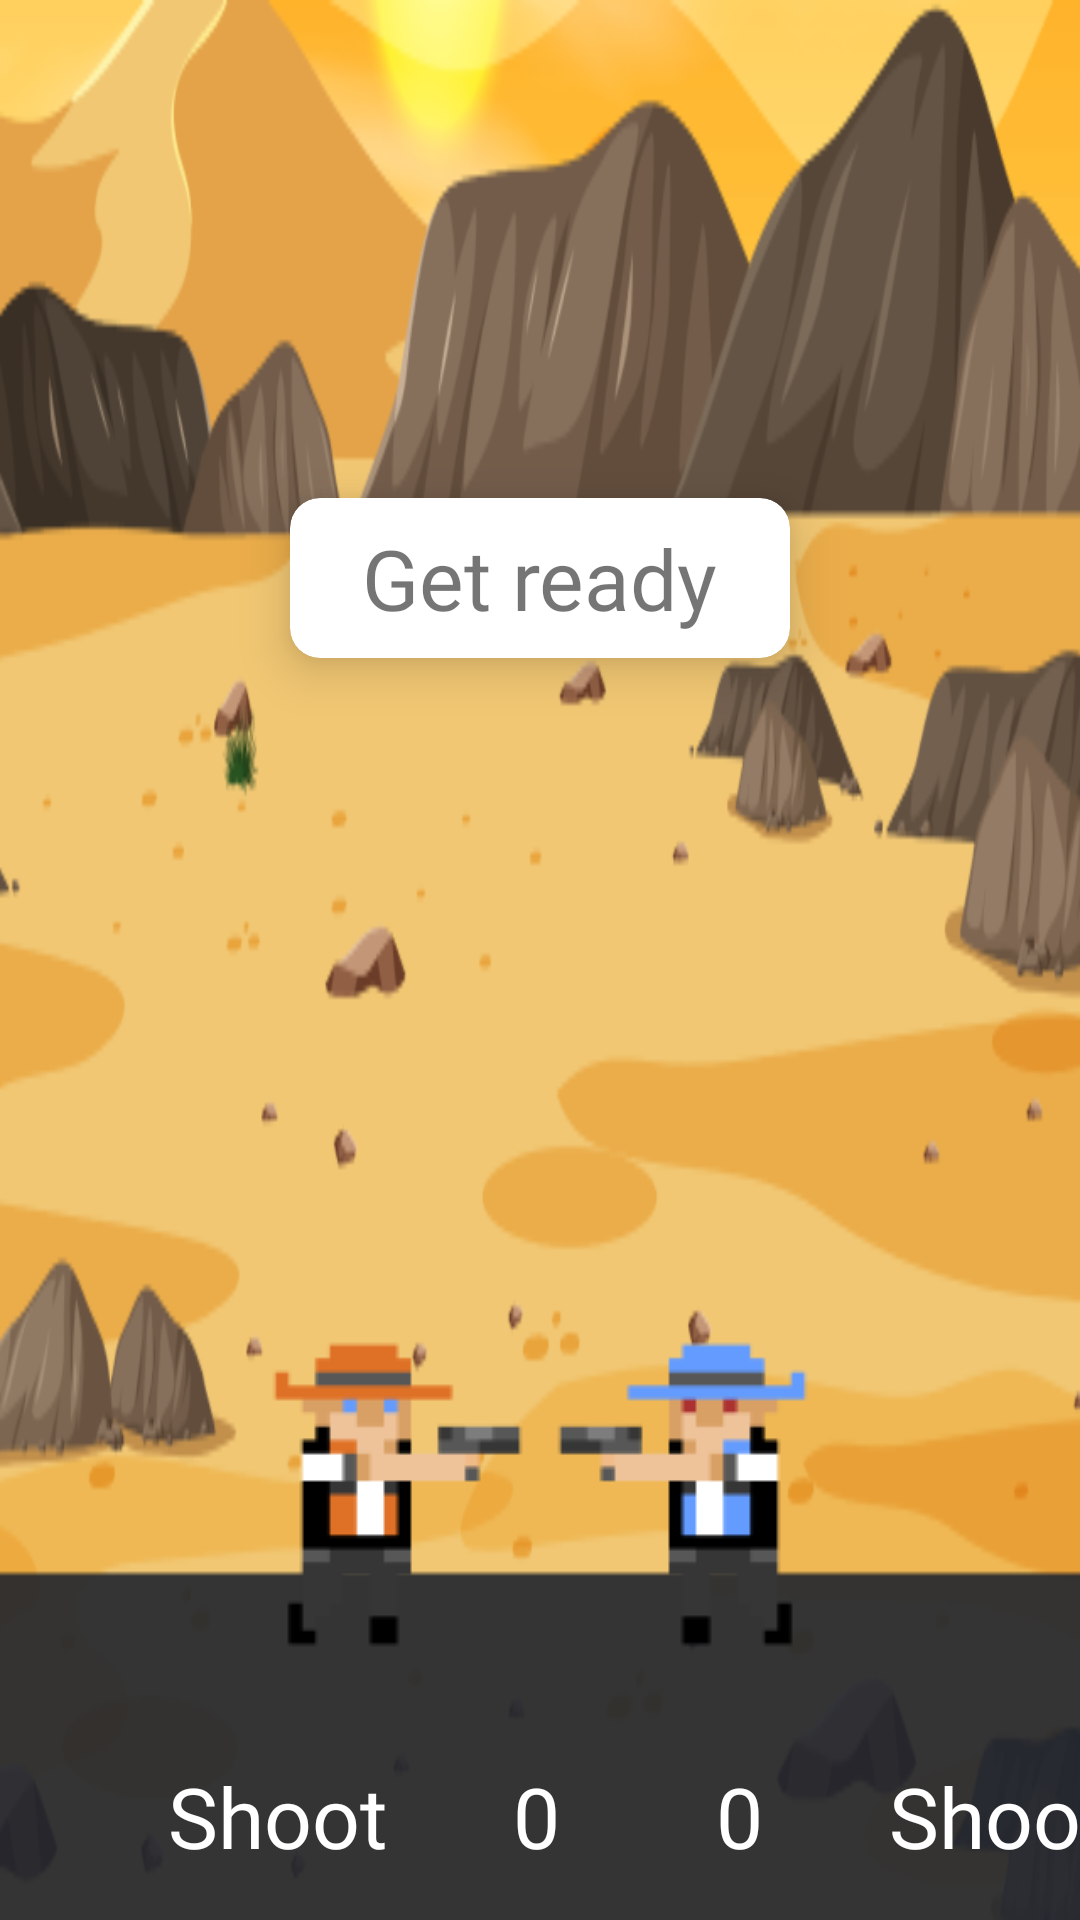

Layout XML and referenced resources for this Android screen:
<!-- AndroidManifest.xml: application theme Theme.SpeedShooting -->
<!-- res/layout/fragment_game.xml -->
<?xml version="1.0" encoding="utf-8"?>
<FrameLayout xmlns:android="http://schemas.android.com/apk/res/android"
    xmlns:tools="http://schemas.android.com/tools"
    android:layout_width="match_parent"
    android:layout_height="match_parent"
    xmlns:app="http://schemas.android.com/apk/res-auto"
    tools:context=".ui.GameFragment">

    <LinearLayout
        android:layout_width="match_parent"
        android:layout_height="match_parent"
        android:orientation="vertical"
        android:gravity="bottom"
        android:background="@drawable/bg_game">

        <LinearLayout
            android:layout_width="match_parent"
            android:layout_height="wrap_content"
            android:layout_weight="1"
            android:gravity="center"
            >

            <androidx.cardview.widget.CardView
                android:layout_marginBottom="20dp"
                android:layout_width="wrap_content"
                app:cardCornerRadius="10dp"
                app:cardElevation="10dp"
                android:layout_height="wrap_content">

                <TextView
                    android:id="@+id/tv_get_ready"
                    android:fontFamily="@font/ubuntu_medium"
                    android:paddingVertical="8dp"
                    android:paddingHorizontal="24sp"
                    android:layout_width="wrap_content"
                    android:layout_height="wrap_content"
                    android:text="@string/get_ready"
                    android:textSize="28sp"/>
            </androidx.cardview.widget.CardView>
        </LinearLayout>


        <androidx.constraintlayout.widget.ConstraintLayout
            android:layout_width="match_parent"
            android:layout_height="wrap_content">

            <ImageView
                android:id="@+id/gamer_left"
                android:layout_width="wrap_content"
                app:layout_constraintTop_toTopOf="parent"
                app:layout_constraintBottom_toBottomOf="parent"
                app:layout_constraintStart_toStartOf="parent"
                android:layout_height="wrap_content"
                android:layout_marginStart="60dp"
                android:src="@drawable/gamer_orange"/>

            <ImageView
                android:visibility="invisible"
                android:id="@+id/bullet_left"
                android:layout_width="wrap_content"
                android:layout_height="wrap_content"
                android:src="@drawable/bullet_left"
                app:layout_constraintBottom_toBottomOf="parent"
                app:layout_constraintStart_toEndOf="@id/gamer_left"
                app:layout_constraintTop_toTopOf="parent"
                app:layout_constraintVertical_bias="0.364" />

            <ImageView
                android:visibility="invisible"
                android:id="@+id/bullet_right"
                android:layout_width="wrap_content"
                android:layout_height="wrap_content"
                android:layout_marginEnd="4dp"
                android:src="@drawable/bullet_right"
                app:layout_constraintBottom_toBottomOf="parent"
                app:layout_constraintEnd_toStartOf="@id/gamer_right"
                app:layout_constraintTop_toTopOf="parent"
                app:layout_constraintVertical_bias="0.364" />

            <ImageView
                android:id="@+id/gamer_right"
                android:layout_width="wrap_content"
                app:layout_constraintTop_toTopOf="parent"
                app:layout_constraintBottom_toBottomOf="parent"
                app:layout_constraintEnd_toEndOf="parent"
                android:layout_height="wrap_content"
                android:layout_marginEnd="60dp"
                android:src="@drawable/gamer_blue"/>

        </androidx.constraintlayout.widget.ConstraintLayout>



        <LinearLayout
            android:layout_width="match_parent"
            android:layout_gravity="bottom"
            android:layout_height="wrap_content">

            <TextView
                android:id="@+id/tv_shoot_left"
                android:layout_marginVertical="10dp"
                android:layout_marginStart="40dp"
                android:layout_width="wrap_content"
                android:layout_height="wrap_content"
                android:text="@string/shoot"
                android:paddingVertical="6dp"
                android:layout_marginHorizontal="10dp"
                android:fontFamily="@font/ubuntu_medium"
                android:background="@drawable/bg_rules_orange"
                android:textColor="@color/white"
                android:textSize="28sp"
                android:paddingHorizontal="16dp"/>

            <TextView
                android:id="@+id/tv_score_left"
                android:layout_marginVertical="10dp"
                android:layout_width="wrap_content"
                android:layout_height="wrap_content"
                android:text="0"
                android:paddingVertical="6dp"
                android:layout_marginHorizontal="10dp"
                android:fontFamily="@font/ubuntu_medium"
                android:background="@drawable/bg_rules_orange"
                android:textColor="@color/white"
                android:textSize="28sp"
                android:paddingHorizontal="16dp"/>

            <LinearLayout
                android:layout_width="wrap_content"
                android:layout_height="wrap_content"
                android:layout_weight="1"/>

            <TextView
                android:id="@+id/tv_score_right"
                android:layout_marginVertical="10dp"
                android:layout_width="wrap_content"
                android:layout_height="wrap_content"
                android:text="0"
                android:paddingVertical="6dp"
                android:layout_marginHorizontal="10dp"
                android:fontFamily="@font/ubuntu_medium"
                android:background="@drawable/bg_rules_blue"
                android:textColor="@color/white"
                android:textSize="28sp"
                android:paddingHorizontal="16dp"/>

            <TextView
                android:id="@+id/tv_shoot_right"
                android:layout_marginVertical="10dp"
                android:layout_width="wrap_content"
                android:layout_height="wrap_content"
                android:text="@string/shoot"
                android:layout_marginEnd="40dp"
                android:paddingVertical="6dp"
                android:layout_marginHorizontal="10dp"
                android:fontFamily="@font/ubuntu_medium"
                android:background="@drawable/bg_rules_blue"
                android:textColor="@color/white"
                android:textSize="28sp"
                android:paddingHorizontal="16dp"/>
        </LinearLayout>

    </LinearLayout>

    <LinearLayout
        android:id="@+id/ll_tint"
        android:visibility="invisible"
        android:orientation="vertical"
        android:layout_width="match_parent"
        android:layout_height="match_parent"
        android:background="#BE000000"/>






</FrameLayout>
<!-- resources referenced by this layout -->
<resources>
  <color name="white">#FFFFFFFF</color>
  <!-- drawable bg_game: png bitmap (drawable-v24, 76181 bytes) -->
  <!-- drawable bullet_left: png bitmap (drawable-v24, 285 bytes) -->
  <!-- drawable bullet_right: png bitmap (drawable-v24, 289 bytes) -->
  <!-- drawable gamer_blue: png bitmap (drawable-v24, 1724 bytes) -->
  <!-- drawable gamer_orange: png bitmap (drawable-v24, 1710 bytes) -->
  <string name="get_ready">Get ready</string>
  <string name="shoot">Shoot</string>
  <style name="Theme.SpeedShooting" parent="Theme.MaterialComponents.DayNight.NoActionBar.Bridge">
          
          <item name="colorPrimary">#49464D</item>
          <item name="colorPrimaryVariant">#1F242D</item>
          <item name="colorOnPrimary">@color/white</item>
          
          <item name="colorSecondary">@color/teal_200</item>
          <item name="colorSecondaryVariant">@color/teal_700</item>
          <item name="colorOnSecondary">@color/black</item>
          
          <item name="android:statusBarColor" tools:targetApi="l">?attr/colorPrimaryVariant</item>
          
      </style>
  <color name="teal_200">#FF03DAC5</color>
  <color name="teal_700">#FF018786</color>
  <color name="black">#FF000000</color>
</resources>
